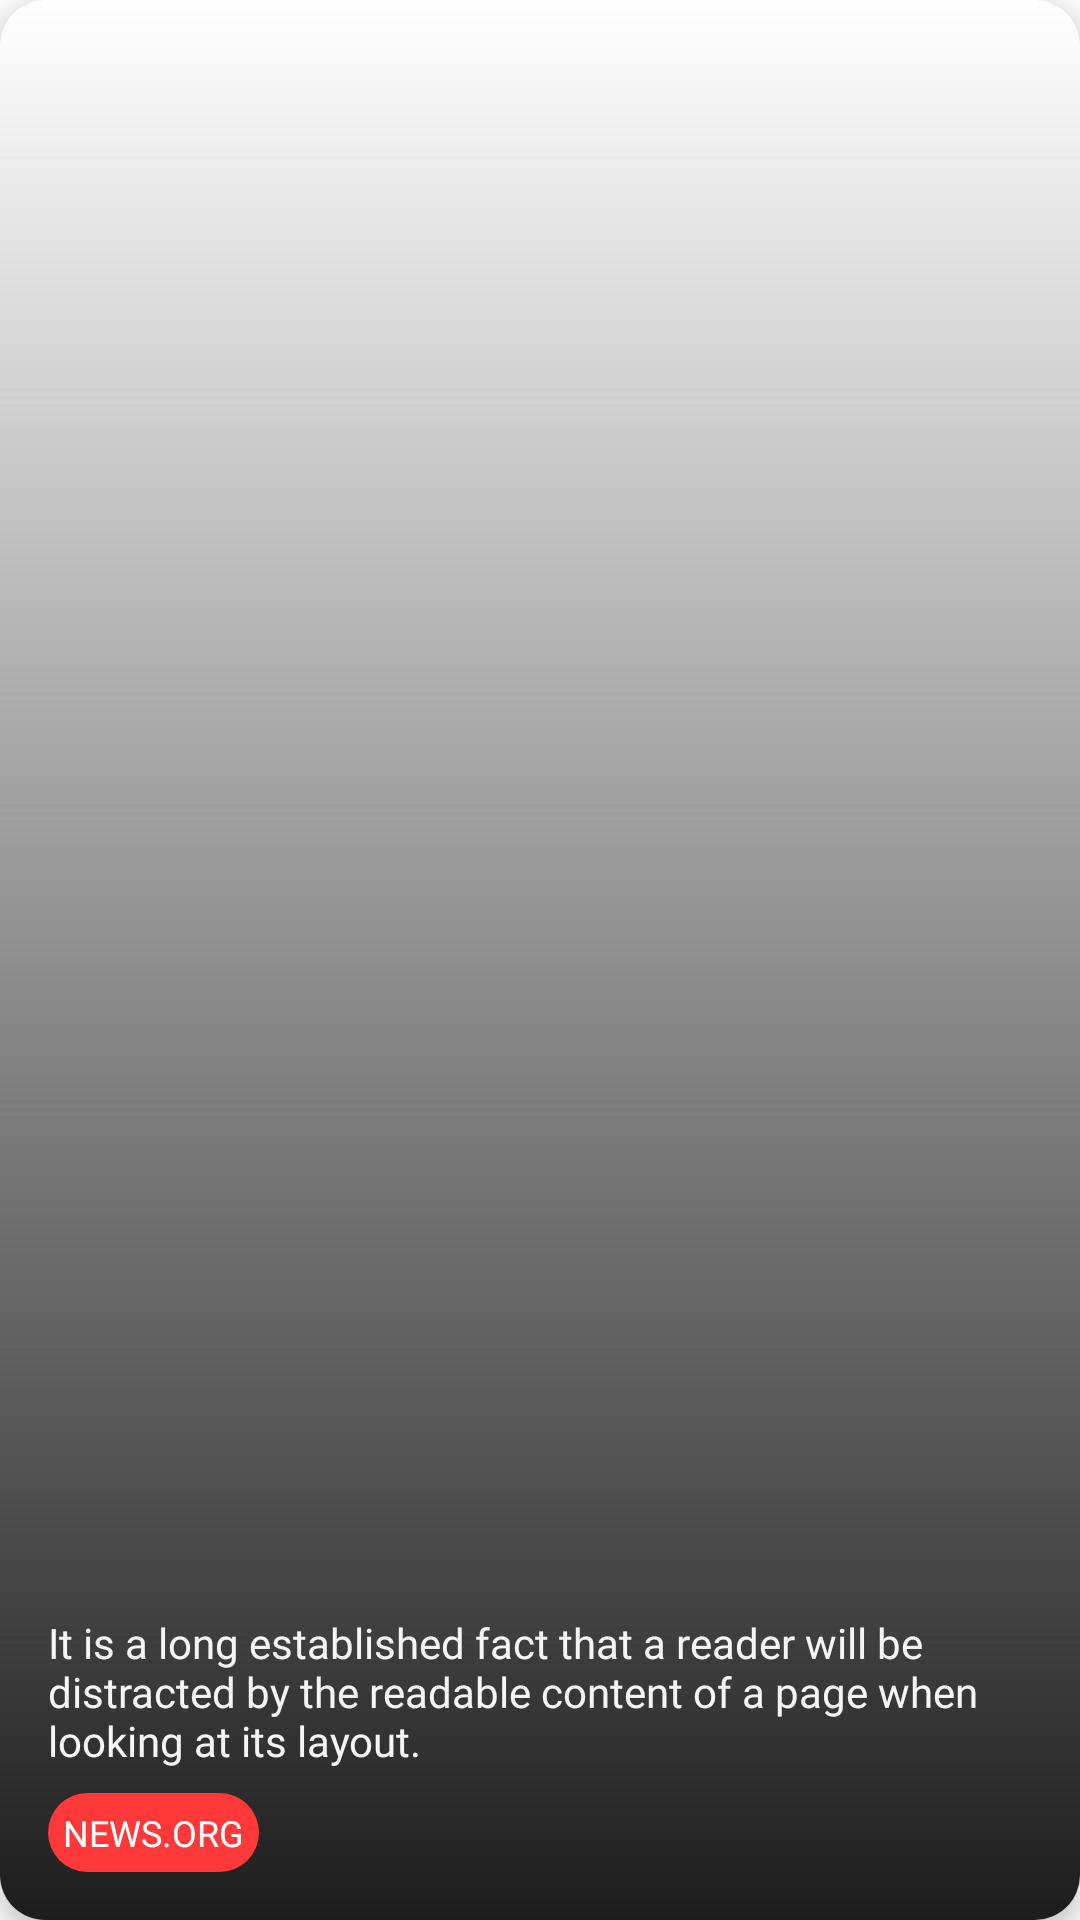

Write the Android layout XML for this screen, with the resource values it uses.
<!-- AndroidManifest.xml: application theme Theme.NoticiaAi -->
<!-- res/layout/items_recycler_principal.xml -->
<?xml version="1.0" encoding="utf-8"?>
<androidx.cardview.widget.CardView xmlns:android="http://schemas.android.com/apk/res/android"
    xmlns:app="http://schemas.android.com/apk/res-auto"
    xmlns:tools="http://schemas.android.com/tools"
    android:layout_width="match_parent"
    android:layout_height="wrap_content"
    android:layout_margin="5dp"
    app:cardCornerRadius="15dp"
    app:cardElevation="5dp">

    <androidx.constraintlayout.widget.ConstraintLayout
        android:layout_width="match_parent"
        android:layout_height="match_parent">

        <ImageView
            android:id="@+id/img_container"
            android:layout_width="0dp"
            android:layout_height="200dp"
            android:scaleType="centerCrop"
            app:layout_constraintEnd_toEndOf="parent"
            app:layout_constraintStart_toStartOf="parent"
            app:layout_constraintTop_toTopOf="parent"
            tools:srcCompat="@tools:sample/backgrounds/scenic" />

        <View
            android:id="@+id/view"
            android:layout_width="wrap_content"
            android:layout_height="0dp"
            android:background="@drawable/gradient_background"
            app:layout_constraintBottom_toBottomOf="parent"
            app:layout_constraintStart_toStartOf="parent"
            app:layout_constraintTop_toTopOf="parent"
            app:layout_constraintVertical_bias="0.0" />

        <TextView
            android:id="@+id/tv_description_notice"
            android:layout_width="0dp"
            android:layout_height="wrap_content"
            android:layout_marginEnd="16dp"
            android:layout_marginBottom="8dp"
            android:ellipsize="marquee"
            android:fontFamily="@font/rubik_medium"
            android:lines="3"
            android:text="It is a long established fact that a reader will be distracted by the readable content of a page when looking at its layout."
            android:textColor="@color/background_color_white"
            app:layout_constraintBottom_toTopOf="@+id/tv_source_name"
            app:layout_constraintEnd_toEndOf="parent"
            app:layout_constraintStart_toStartOf="@+id/tv_source_name" />

        <TextView
            android:id="@+id/tv_source_name"
            android:layout_width="0dp"
            android:layout_height="wrap_content"
            android:layout_marginStart="16dp"
            android:layout_marginBottom="16dp"
            android:background="@drawable/tv_rounded_background"
            android:fontFamily="@font/rubik_medium"
            android:padding="5dp"
            android:text="NEWS.ORG"
            android:textColor="#FFFFFF"
            android:textSize="12sp"
            app:layout_constraintBottom_toBottomOf="parent"
            app:layout_constraintStart_toStartOf="parent" />

    </androidx.constraintlayout.widget.ConstraintLayout>
</androidx.cardview.widget.CardView>
<!-- resources referenced by this layout -->
<resources>
  <color name="background_color_white">#F4F5F7</color>
  <!-- drawable gradient_background (drawable) -->
  <?xml version="1.0" encoding="utf-8"?>
  <shape xmlns:android="http://schemas.android.com/apk/res/android"
      android:shape="rectangle">
  
      <gradient
          android:angle="90"
          android:endColor="#00FFFFFF"
          android:startColor="#E2000000" />
  
  </shape>
  <!-- drawable tv_rounded_background (drawable) -->
  <?xml version="1.0" encoding="utf-8"?>
  <shape xmlns:android="http://schemas.android.com/apk/res/android"
      android:shape="rectangle">
  
      <solid android:color="@color/red_1" />
      <corners android:radius="20dp" />
  
  </shape>
  <style name="Theme.NoticiaAi" parent="Theme.MaterialComponents.DayNight.NoActionBar">
          
          <item name="colorPrimary">@color/red_1</item>
          <item name="colorPrimaryVariant">@color/black</item>
          <item name="colorOnPrimary">@color/background_color_white</item>
          
          <item name="colorSecondary">@color/teal_200</item>
          <item name="colorSecondaryVariant">@color/teal_700</item>
          <item name="colorOnSecondary">@color/black</item>
          
          <item name="android:statusBarColor" tools:targetApi="l">@color/background_color_white</item>
          <item name="android:windowLightStatusBar" tools:targetApi="23">true</item>
          
      </style>
  <color name="red_1">#FF3939</color>
  <color name="black">#FF000000</color>
  <color name="teal_200">#FF03DAC5</color>
  <color name="teal_700">#FF018786</color>
</resources>
